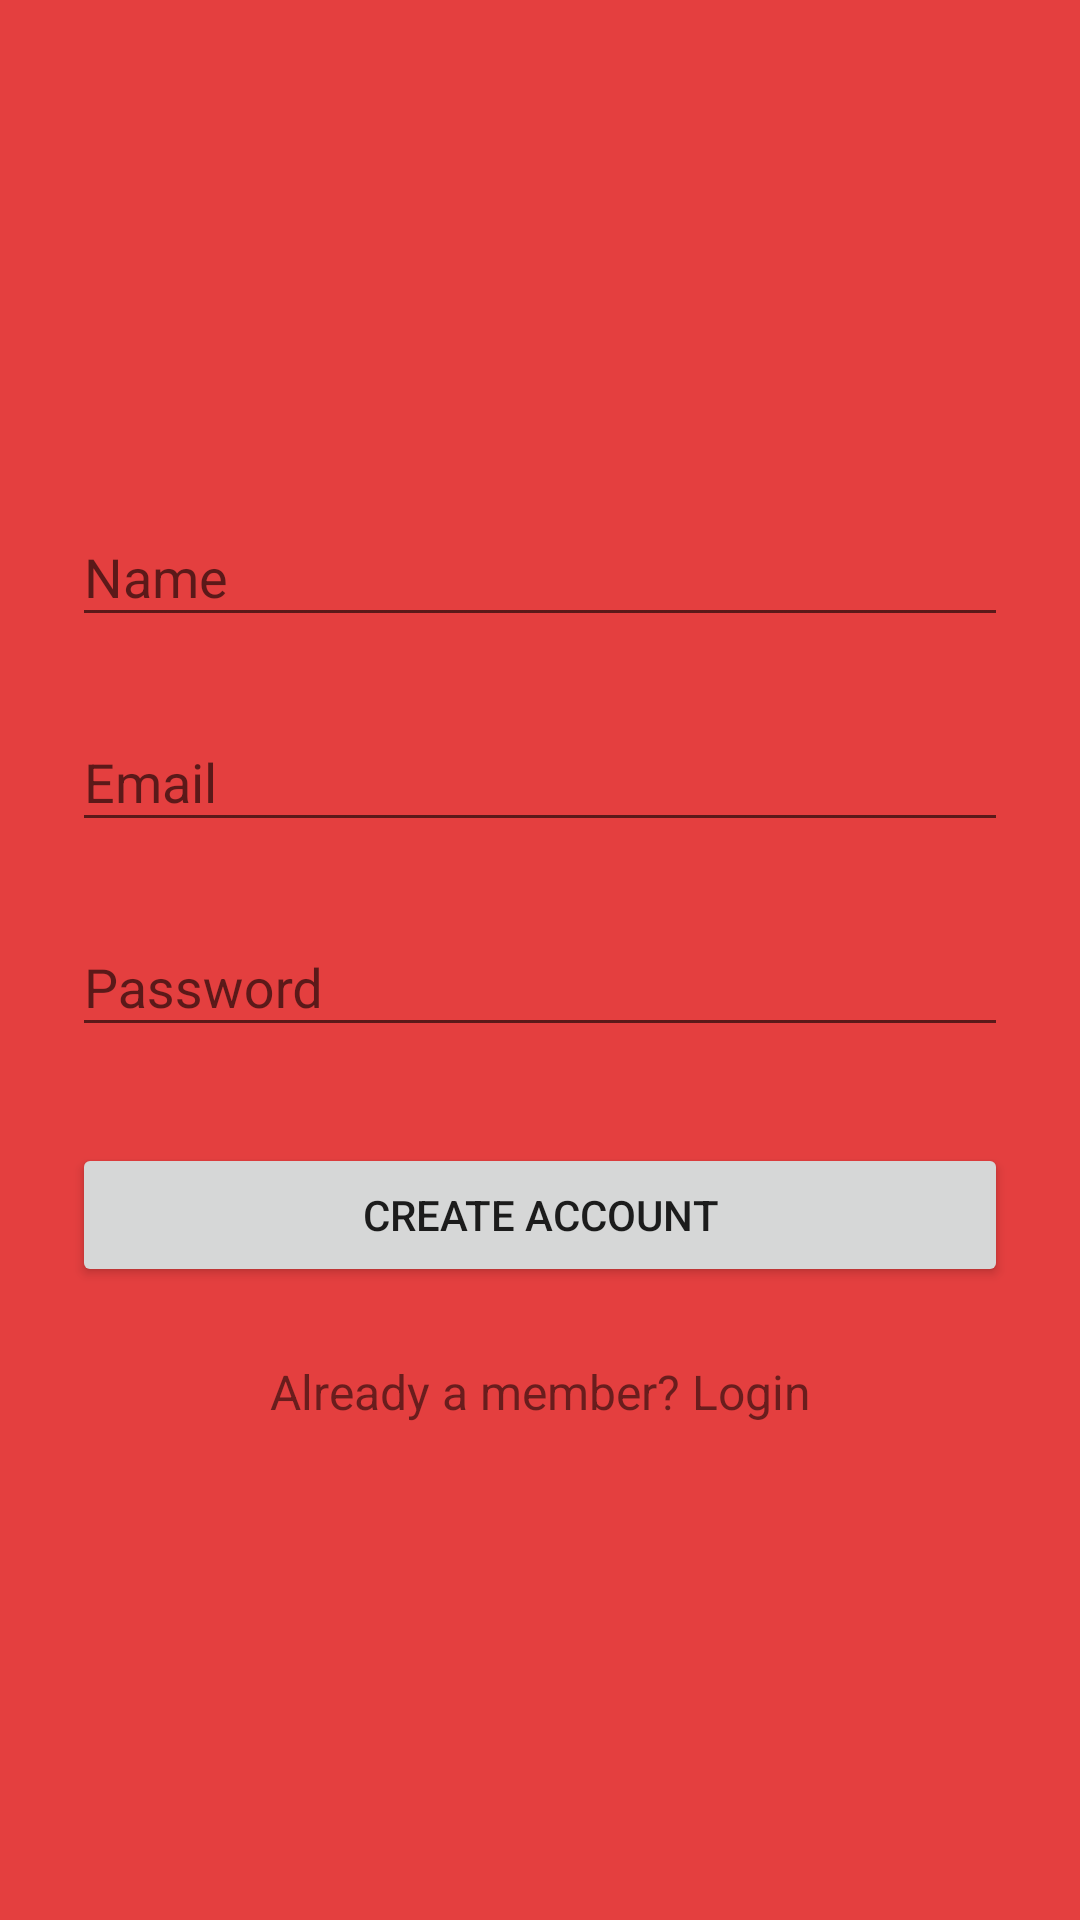

The Android layout XML behind this screen, and the referenced resources:
<!-- AndroidManifest.xml: application theme AppTheme -->
<!-- res/layout/fragment_register.xml -->
<FrameLayout xmlns:android="http://schemas.android.com/apk/res/android"
    xmlns:tools="http://schemas.android.com/tools"
    android:layout_width="match_parent"
    android:layout_height="match_parent"
    tools:context="fragments.RegisterFragment"
    android:background="#E43F3F"
    >

    <LinearLayout
        android:orientation="vertical"
        android:layout_width="match_parent"
        android:layout_height="wrap_content"
        android:paddingTop="56dp"
        android:paddingLeft="24dp"
        android:paddingRight="24dp">

        <ImageView android:src="@drawable/logo"
            android:layout_width="wrap_content"
            android:layout_height="72dp"
            android:layout_marginBottom="24dp"
            android:layout_gravity="center_horizontal"
            />

        
        <android.support.design.widget.TextInputLayout
            android:layout_width="match_parent"
            android:layout_height="wrap_content"
            android:layout_marginTop="8dp"
            android:layout_marginBottom="8dp">
            <EditText android:id="@+id/input_name"
                android:layout_width="match_parent"
                android:layout_height="wrap_content"
                android:inputType="textCapWords"
                android:hint="Name" />
        </android.support.design.widget.TextInputLayout>




        
        <android.support.design.widget.TextInputLayout
            android:layout_width="match_parent"
            android:layout_height="wrap_content"
            android:layout_marginTop="8dp"
            android:layout_marginBottom="8dp">
            <EditText android:id="@+id/input_email"
                android:layout_width="match_parent"
                android:layout_height="wrap_content"
                android:inputType="textEmailAddress"
                android:hint="Email" />
        </android.support.design.widget.TextInputLayout>

        
        <android.support.design.widget.TextInputLayout
            android:layout_width="match_parent"
            android:layout_height="wrap_content"
            android:layout_marginTop="8dp"
            android:layout_marginBottom="8dp">
            <EditText android:id="@+id/input_password"
                android:layout_width="match_parent"
                android:layout_height="wrap_content"
                android:inputType="textPassword"
                android:hint="Password"/>
        </android.support.design.widget.TextInputLayout>

        
        <android.support.v7.widget.AppCompatButton
            android:id="@+id/btn_signup"
            android:layout_width="fill_parent"
            android:layout_height="wrap_content"
            android:layout_marginTop="24dp"
            android:layout_marginBottom="24dp"
            android:padding="12dp"
            android:text="Create Account"/>

        <TextView android:id="@+id/link_login"
            android:layout_width="fill_parent"
            android:layout_height="wrap_content"
            android:layout_marginBottom="24dp"
            android:text="Already a member? Login"
            android:gravity="center"
            android:textSize="16dip"/>

    </LinearLayout>

</FrameLayout>
<!-- resources referenced by this layout -->
<resources>
  <style name="AppTheme" parent="Theme.AppCompat.Light.DarkActionBar">
          
          <item name="colorPrimary">@color/colorTheme</item>
          <item name="colorPrimaryDark">#2d4ea7</item>
          <item name="colorAccent">@color/colorAccent</item>
      </style>
  <color name="colorTheme">#6136b3</color>
  <color name="colorAccent">#D81B60</color>
</resources>
